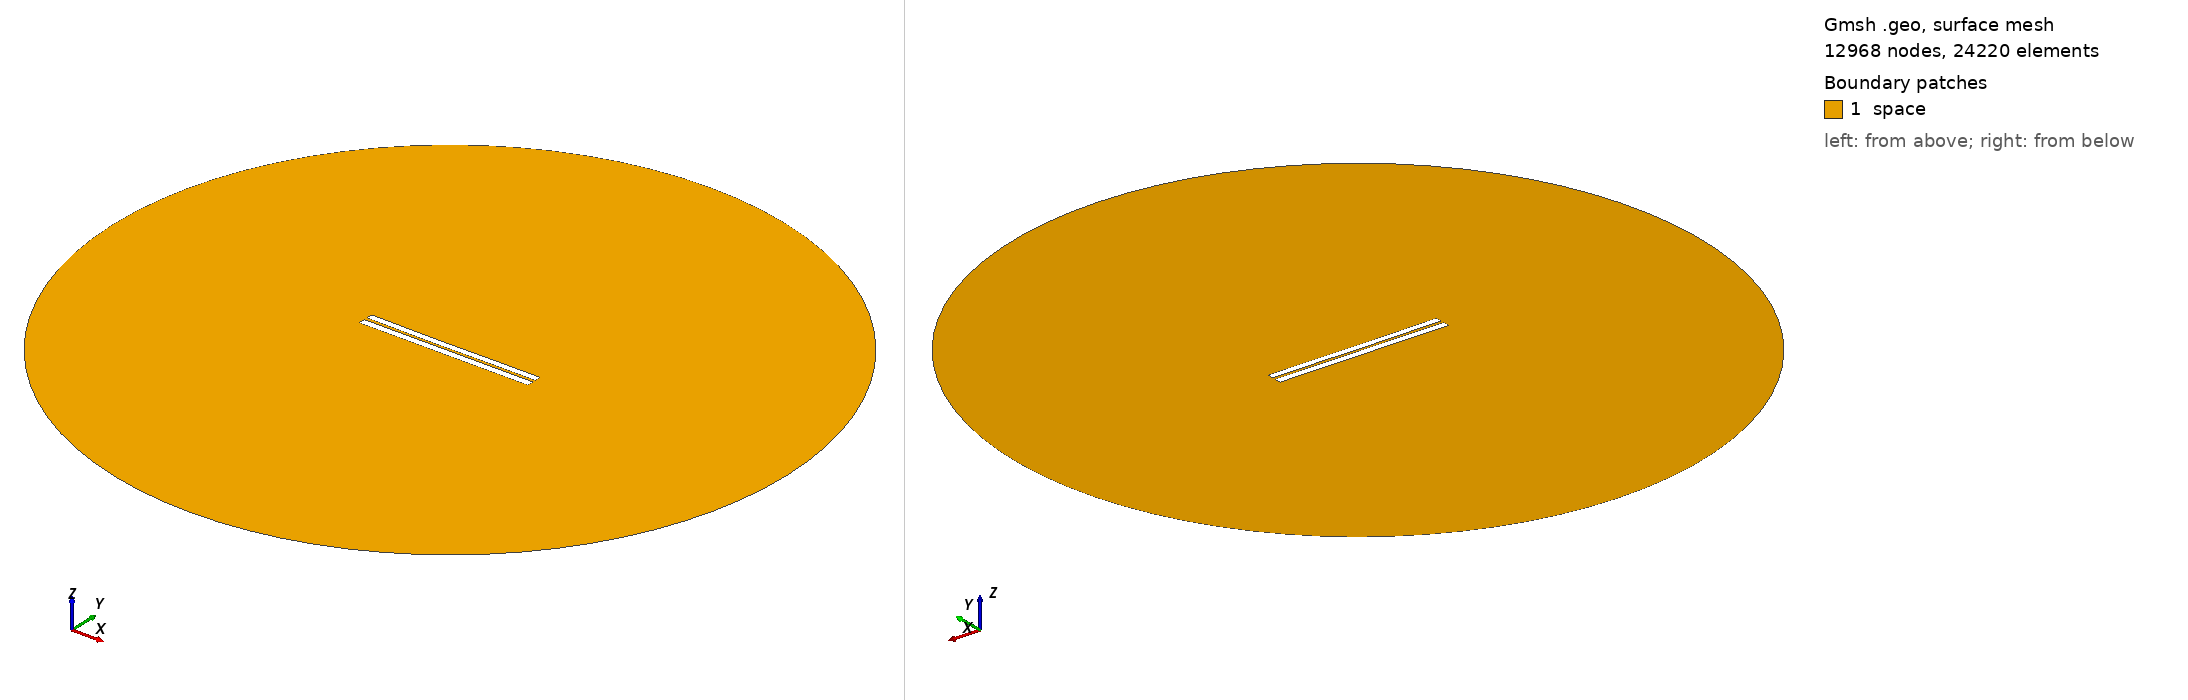

Gmsh geometry script, surface-meshed: 12968 nodes, 24220 surface elements. Boundary patches (legend numbers): 1 space. Left view from above one corner, right view from below the opposite corner. Legend entries are the model's physical surfaces. The drawing asked Gmsh for element sizes between 1% and 20% of the model's largest extent; the script's own settings can give other sizes.

=== 3758.geo (drawn) ===
//---------------------------------------
// Geometry kernel
//---------------------------------------

SetFactory("OpenCASCADE");



//---------------------------------------
// Parameters of the geometry
//---------------------------------------

// Overetch of the upper plate
overetch = 0.125;

// Distance between the plates
distance = 1.75;

// Discretization over the x axis (for the deformation)
nx = 50; 

// Length of the plate
L = 100 - overetch; 

// Number of modes
n = 4; 

// 1st mode coefficient
coeff(1) = -0.15;
beta(1) = 0.596864 * 3.1415926535 / L;

// 2nd mode coefficient
coeff(2) = -0.15;
beta(2) = 1.49418 * 3.1415926535 / L;

// 3rd mode coefficient
coeff(3) = -0.075;
beta(3) = 2.50025 * 3.1415926535 / L;

// 4th mode coefficient
coeff(4) = 0.0;
beta(4) = 3.49999 * 3.1415926535 / L;



//---------------------------------------
// Upper plate (deformed rectangle)
//---------------------------------------

// Coordiantes of the upper plate
xmin = -50;
xmax = 50 - overetch;

// Height of the upper plate
yheight = 4 - 2 * overetch;

// Indexes of the points
UpperID[] = {};
LowerID[] = {};
LeftID[] = {};
RightID[] = {};

// Point index
p = 1;

// Horizontal edges
For i In {1:nx}
    x = xmin + (i-1)*(xmax - xmin)/(nx-1);

    y_bottom = distance / 2 + overetch;
    For j In {1:n}
        C = (Cosh(beta(j)*L) + Cos(beta(j)*L)) / (Sinh(beta(j)*L) + Sin(beta(j)*L));
        y_bottom  = y_bottom + coeff(j) * (Cosh(beta(j)*(x+50)) - Cos(beta(j)*(x+50)) - C * (Sinh(beta(j)*(x+50)) - Sin(beta(j)*(x+50))));
    EndFor

    y_top = y_bottom + yheight;

    Point(p) = {x, y_top, 0, 1.0};
    UpperID[i] = p;
    p = p + 1;

    Point(p) = {x, y_bottom, 0, 1.0};
    LowerID[i] = p;
    p = p + 1;
EndFor

// Create point lists
UpperPts[] = {}; LowerPts[] = {};
For i In {1:nx}
  UpperPts[] += {UpperID[i]};
  LowerPts[] += {LowerID[i]};
EndFor

// Build splines
Spline(1) = {UpperPts[]};
Spline(2) = {LowerPts[]};
Line(3) = {LowerPts[nx-1], UpperPts[nx-1]};
Line(4) = {LowerPts[0], UpperPts[0]};

// Build the plane surface
Curve Loop(1) = {2, 3, -1, -4};
Plane Surface(1) = {1};



//---------------------------------------
// Lower plate (rectangle)
//---------------------------------------

// Vertices
Point(1001) = {-50, -1, 0, 1.0};
Point(1002) = { 50, -1, 0, 1.0};
Point(1003) = { 50,  -5, 0, 1.0};
Point(1004) = {-50,  -5, 0, 1.0};

// Edges
Line(5) = {1001, 1002};
Line(6) = {1002, 1003};
Line(7) = {1003, 1004};
Line(8) = {1004, 1001};

// Plane surface
Line Loop(2) = {5, 6, 7, 8};
Plane Surface(2) = {2}; 



//---------------------------------------
// Outer (fictious) boundary
//---------------------------------------

// Points
Point(1005) = {0, 0, 0};       // Center
Point(1006) = {200, 0, 0};     // Start point
Point(1007) = {0, 200, 0};     // 90 degrees
Point(1008) = {-200, 0, 0};    // 180 degrees
Point(1009) = {0, -200, 0};    // 270 degrees

// Circle arcs (each needs start, center, end)
Circle(9) = {1006, 1005, 1007};
Circle(10) = {1007, 1005, 1008};
Circle(11) = {1008, 1005, 1009};
Circle(12) = {1009, 1005, 1006};

// Plane surface for the entire domain
Curve Loop(3) = {9, 10, 11, 12};
Surface(3) = {3};

// Subtract the plates from the whole domain to obtain the actual domain where we want to solve the equations
BooleanDifference{ Surface{3}; Delete; }{ Surface{1}; Surface{2}; Delete; }




//---------------------------------------
// Transfinite Lines/Curves
//---------------------------------------

// Set the number of points on the boundaries
r = 7;

// Plates
Transfinite Curve {1, 2} = 50*r Using Progression 1;
Transfinite Curve {3, 4} = 2*r Using Progression 1;
Transfinite Line {5, 7} = 50*r Using Progression 1;
Transfinite Line {6, 8} = 2*r Using Progression 1;

// Outer boundary
Transfinite Line {9, 10, 11, 12} = 20 Using Progression 1;



//---------------------------------------
// Physical groups
//---------------------------------------                

// Physical curves (boundaries)
Physical Line("force_segment", 10) = {2};
Physical Line("upper_plate", 11) = {1, 3, 4};
Physical Line("lower_plate", 12) = {5, 6, 7, 8};
Physical Line("boundary", 20) = {9, 10, 11, 12};

// Physical Surfaces
Physical Surface("space", 30) = {3};



//---------------------------------------
// 6. Generate the Mesh
//---------------------------------------

// 2D mesh generation
Mesh 2;
